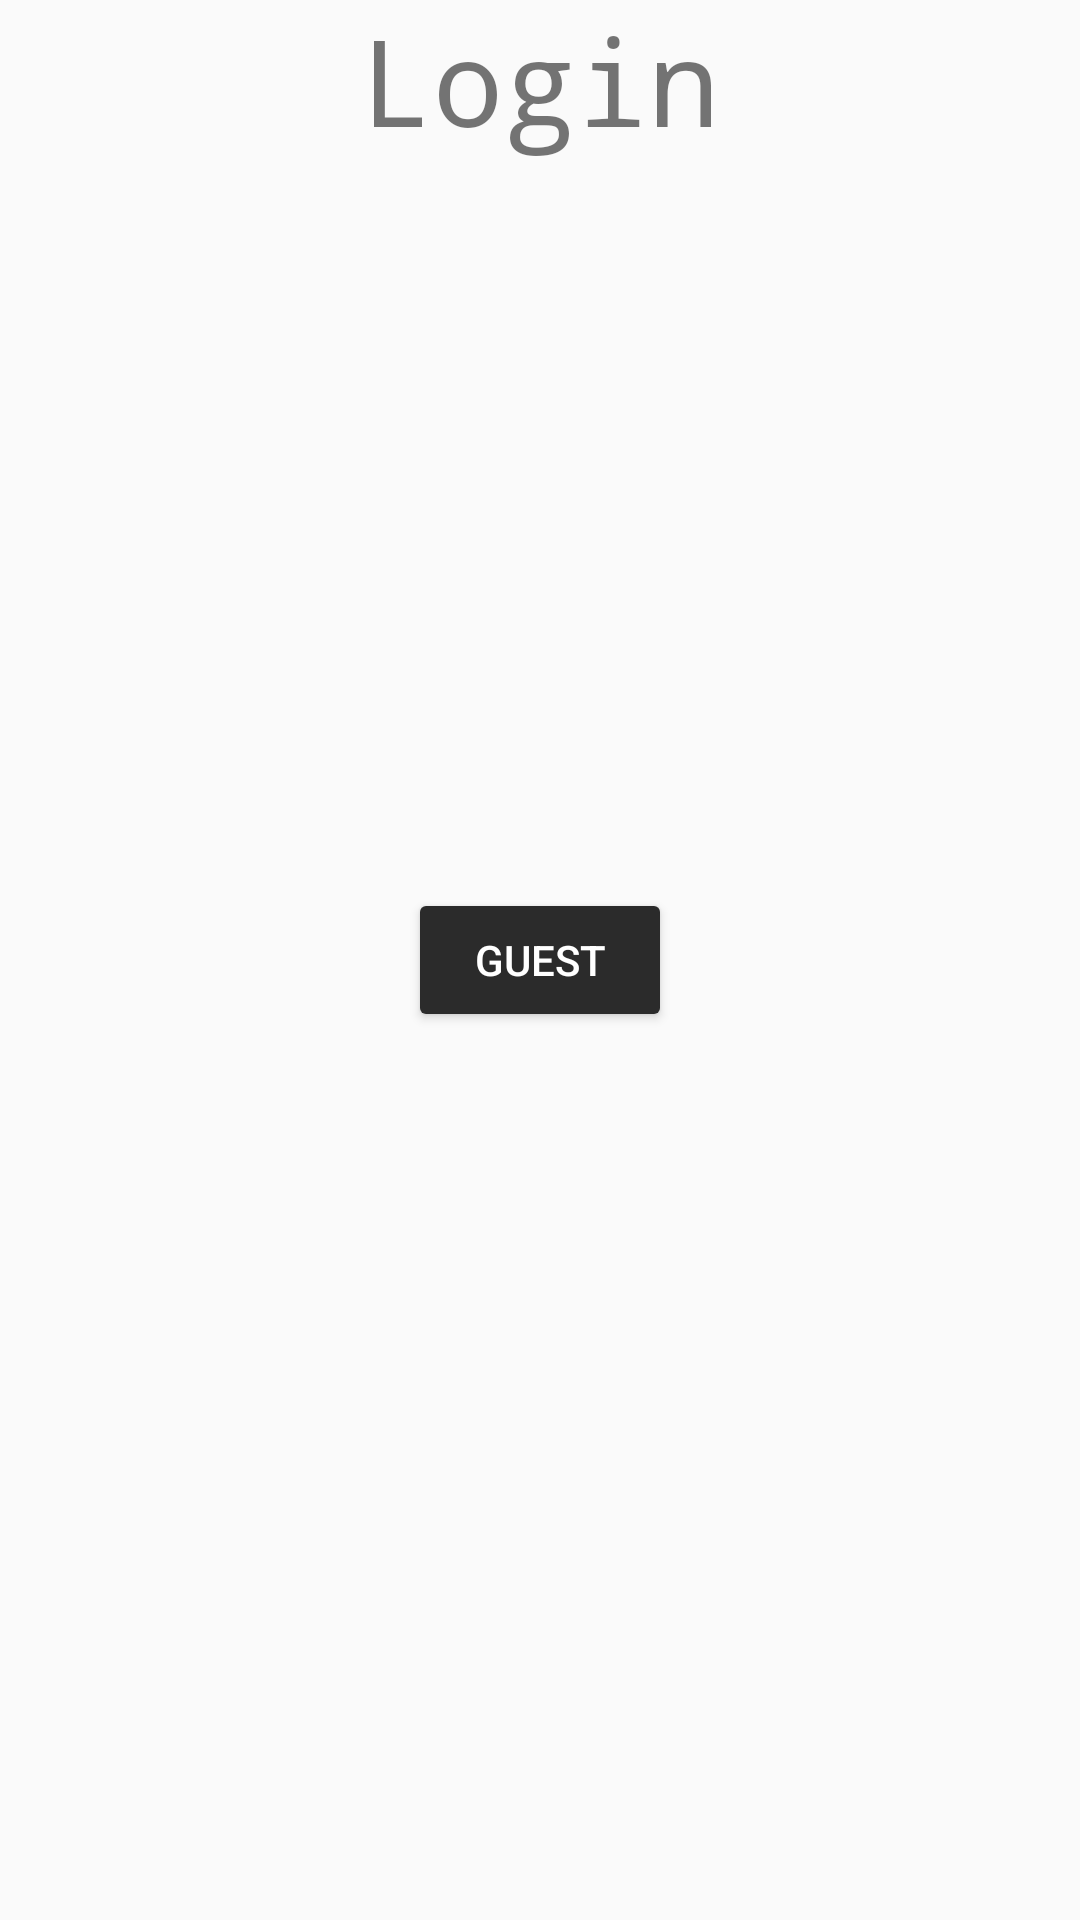

Layout XML and referenced resources for this Android screen:
<!-- AndroidManifest.xml: application theme AppTheme -->
<!-- res/layout/login_fragment.xml -->
<RelativeLayout xmlns:android="http://schemas.android.com/apk/res/android"
    xmlns:tools="http://schemas.android.com/tools"
    android:layout_width="match_parent"
    android:layout_height="match_parent"
    android:paddingBottom="@dimen/activity_vertical_margin"
    android:paddingLeft="@dimen/activity_horizontal_margin"
    android:paddingRight="@dimen/activity_horizontal_margin"
    android:paddingTop="@dimen/activity_vertical_margin"
    tools:context=".MainActivity">

    <TextView
        android:layout_width="wrap_content"
        android:layout_height="wrap_content"
        android:textSize="40sp"
        android:text="Login"
        android:id="@+id/app_name_text_view"
        android:layout_alignParentTop="true"
        android:layout_centerHorizontal="true"
        android:layout_marginBottom="50dp"
        android:typeface="monospace" />

    <Button
        style="@style/Widget.AppCompat.Button.Colored"
        android:layout_width="wrap_content"
        android:layout_height="wrap_content"
        android:text="Guest"
        android:id="@+id/guest_login_button"
        android:layout_gravity="center_horizontal"
        android:layout_centerVertical="true"
        android:layout_centerHorizontal="true" />


</RelativeLayout>
<!-- resources referenced by this layout -->
<resources>
  <style name="AppTheme" parent="Theme.AppCompat.Light.NoActionBar">
          
          <item name="colorPrimary">@color/orange</item>
          <item name="colorPrimaryDark">@color/darkOrange</item>
          <item name="colorAccent">@color/darkGray</item>
          <item name="colorButtonNormal">@color/green</item>
          <item name="android:statusBarColor">@color/darkGray</item>
      </style>
  <color name="orange">#FFA500</color>
  <color name="darkOrange">#EF8319</color>
  <color name="darkGray">#2b2b2b</color>
  <color name="green">#00e673</color>
</resources>
